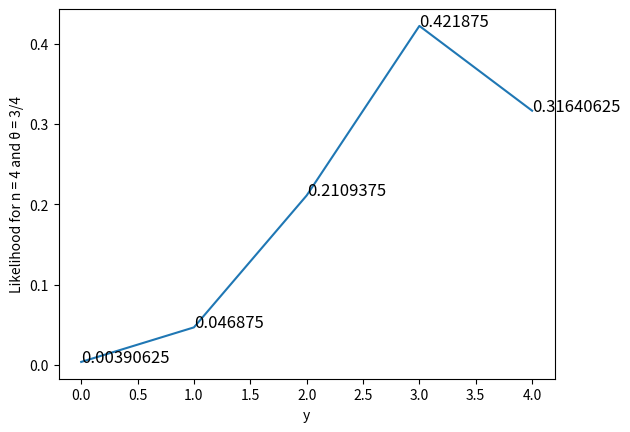

This chart was generated by the following Python code:
import matplotlib.pyplot as plt
import math

p = [0.00024, 0.047, 0.211, 0.422, 0.316]
x = [0, 1, 2, 3, 4]


def prob(x):
    return (
        math.factorial(4)
        / (math.factorial(x) * math.factorial(4 - x))
        * (0.75**x)
        * (0.25 ** (4 - x))
    )


y = [prob(item) for item in x]
print(y)

fig, ax = plt.subplots()
plt.plot(x, y)
plt.xlabel("y")
plt.ylabel("Likelihood for n = 4 and θ = 3/4")
for index in range(len(x)):
    ax.text(x[index], y[index], y[index], size=12)
plt.show()
